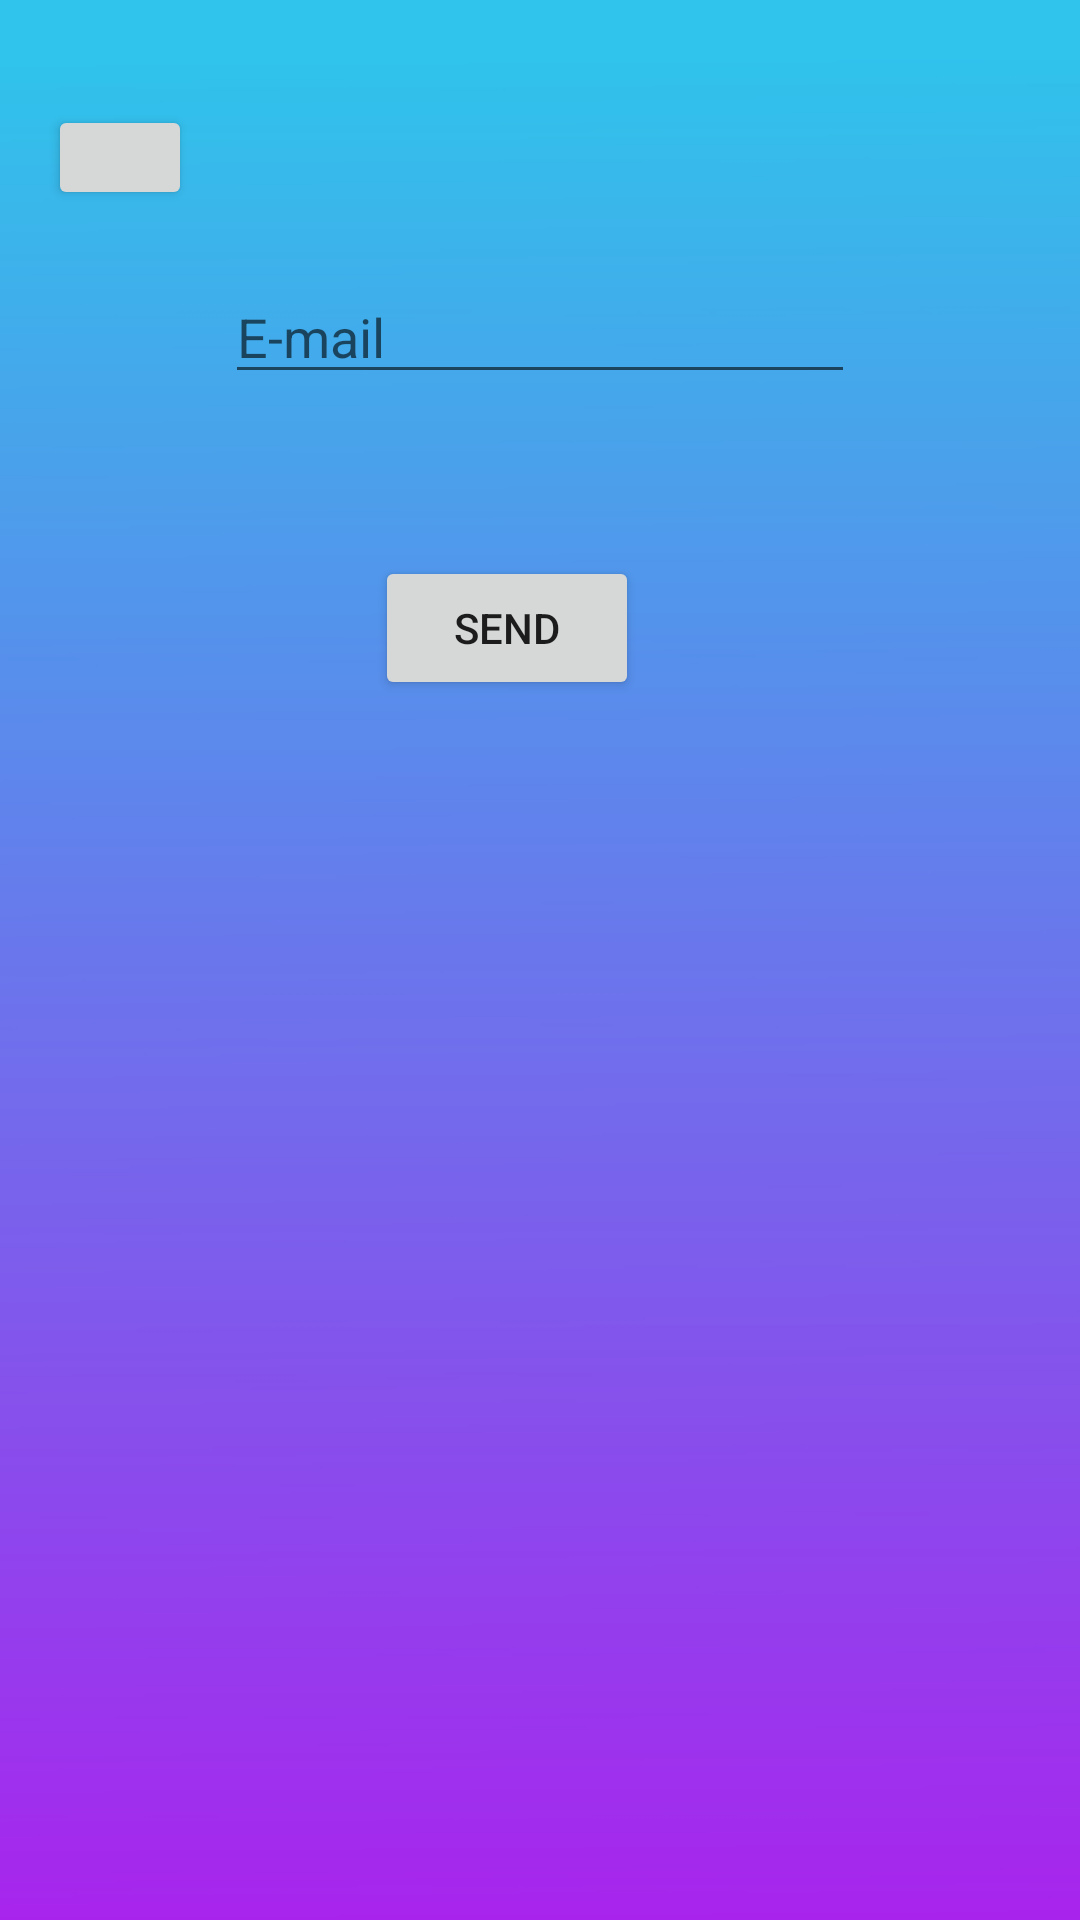

Write the Android layout XML for this screen, with the resource values it uses.
<!-- AndroidManifest.xml: application theme Theme.User_Managment -->
<!-- res/layout/fragment_forgotpass.xml -->
<?xml version="1.0" encoding="utf-8"?>
<FrameLayout xmlns:android="http://schemas.android.com/apk/res/android"
    xmlns:app="http://schemas.android.com/apk/res-auto"
    xmlns:tools="http://schemas.android.com/tools"
    android:layout_width="match_parent"
    android:layout_height="match_parent"
    android:background="@drawable/blue_purple"
    tools:context=".forgotpass">

    <androidx.constraintlayout.widget.ConstraintLayout
        android:layout_width="match_parent"
        android:layout_height="match_parent">

        <Button
            android:id="@+id/btnBackToLogin2"
            android:layout_width="48dp"
            android:layout_height="35dp"
            android:layout_marginStart="16dp"
            android:layout_marginTop="35dp"
            app:icon="?attr/actionModeCloseDrawable"
            app:layout_constraintStart_toStartOf="parent"
            app:layout_constraintTop_toTopOf="parent" />

        <EditText
            android:id="@+id/etemail3"
            android:layout_width="wrap_content"
            android:layout_height="wrap_content"
            android:layout_marginTop="90dp"
            android:ems="10"
            android:hint="E-mail"
            android:inputType="textEmailAddress"
            app:layout_constraintEnd_toEndOf="parent"
            app:layout_constraintStart_toStartOf="parent"
            app:layout_constraintTop_toTopOf="parent" />

        <Button
            android:id="@+id/send"
            android:layout_width="wrap_content"
            android:layout_height="wrap_content"
            android:layout_marginStart="50dp"
            android:layout_marginTop="54dp"
            android:text="send"
            app:layout_constraintStart_toStartOf="@+id/etemail3"
            app:layout_constraintTop_toBottomOf="@+id/etemail3" />
    </androidx.constraintlayout.widget.ConstraintLayout>
</FrameLayout>
<!-- resources referenced by this layout -->
<resources>
  <!-- drawable blue_purple: png bitmap (drawable-v24, 8970 bytes) -->
  <style name="Theme.User_Managment" parent="Theme.MaterialComponents.DayNight.NoActionBar">
          
          <item name="colorPrimary">@color/teal_200</item>
          <item name="colorPrimaryVariant">#E7E7E7</item>
          <item name="colorOnPrimary">@color/white</item>
          
          <item name="colorSecondary">@color/teal_200</item>
          <item name="colorSecondaryVariant">@color/teal_700</item>
          <item name="colorOnSecondary">@color/black</item>
          
          <item name="android:statusBarColor" tools:targetApi="l">?attr/colorPrimaryVariant</item>
          
      </style>
  <color name="teal_200">#FF03DAC5</color>
  <color name="white">#FFFFFFFF</color>
  <color name="teal_700">#FF018786</color>
  <color name="black">#FF000000</color>
</resources>
